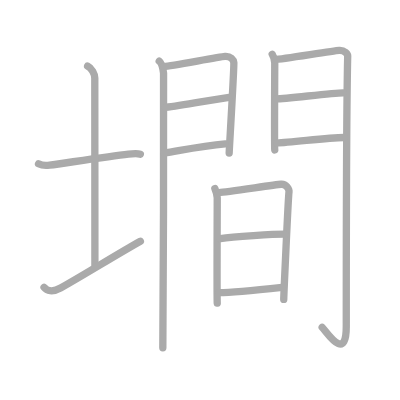
t = 0.00 s
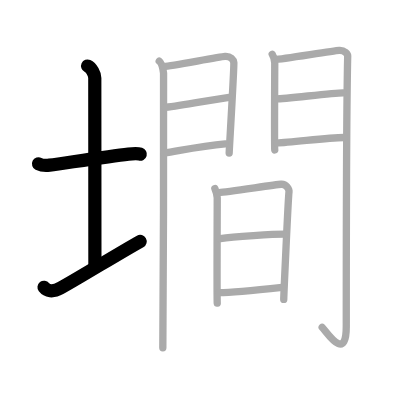
t = 3.00 s
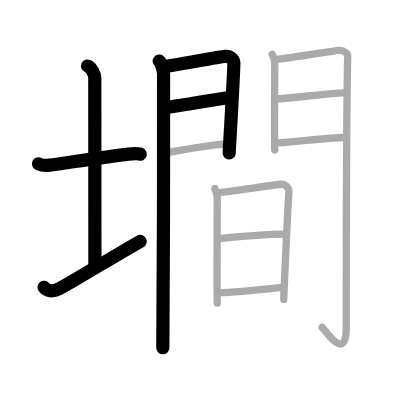
t = 6.00 s
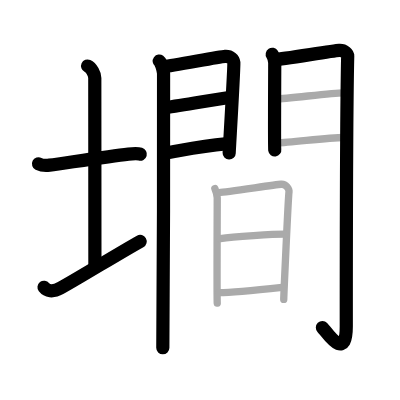
t = 9.00 s
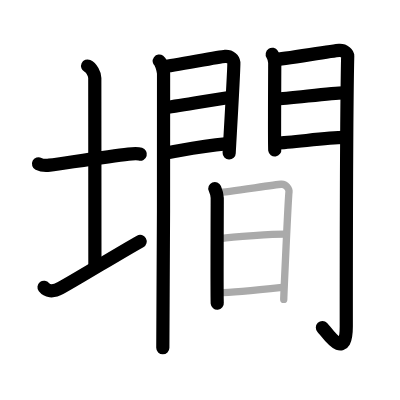
t = 12.00 s
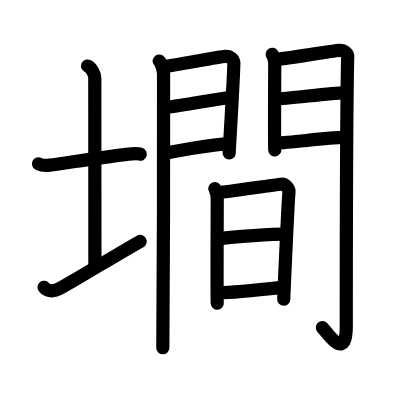
t = 15.00 s

The animated SVG that drew these frames (rendered in a browser with its animation timeline set to each time). Animation: 15 SMIL elements (animate=15); one cycle of 15.00 s.

<?xml version="1.0" standalone="no"?>
<!DOCTYPE svg PUBLIC "-//W3C//DTD SVG 1.1//EN"   "http://www.w3.org/Graphics/SVG/1.1/DTD/svg11.dtd">
<svg width="400px" height="400px"  version="1.1" xmlns="http://www.w3.org/2000/svg">
  <defs>
    <marker id="Triangle" viewBox="0 0 10 10" refX="0" refY="5" markerUnits="strokeWidth" markerWidth="3" style="stroke-opacity:0%;fill:#aaaaaa;" markerHeight="2" orient="auto">
      <path d="M 0 0 L 10 5 L 0 10 z" />
    </marker>
    
    <marker id="Arrow" viewBox="0 0 10 10" refX="5" refY="5" markerUnits="strokeWidth" markerWidth="1.8" style="stroke-opacity:0%;fill:#770000;" markerHeight="2" orient="auto">
      <path d="M 0 4 L 6 4 L 4 1 L 10 5 L 4 9 L 6 6 L 0 6 z" />
        <circle cx="5" cy="5" r="5" />
      </marker>
    
    <marker id="TriangleRed" viewBox="0 0 10 10" refX="0" refY="5" markerUnits="strokeWidth" markerWidth="3" style="stroke-opacity:0%;fill:#CC0000;" markerHeight="2" orient="auto">
      <path d="M 0 0 L 10 5 L 0 10 z" />
    </marker>
    
    <marker id="ArrowRed" viewBox="0 0 10 10" refX="5" refY="5" markerUnits="strokeWidth" markerWidth="1.8" style="stroke-opacity:0%;fill:#CC0000;" markerHeight="2" orient="auto">
      <path d="M 0 4 L 6 4 L 4 1 L 10 5 L 4 9 L 6 6 L 0 6 z" />
        <circle cx="5" cy="5" r="5" />
      </marker>
    
  </defs>
  
  <path style="fill:#ffffff; fill-opacity:100%; fill-rule:evenodd; stroke-width:0;" d="M 0 0 L 400px 0 L 400px 400px L 0 400px L 0 0" />

  <g transform="scale(3.6697247706422 3.6697247706422)">
<path style="fill:none; fill-opacity:0%; fill-rule:evenodd; stroke:#aaaaaa; stroke-opacity:100%; stroke-width: 1.5pt; stroke-linejoin:round; stroke-linecap:round;" d="M10.5 44.64c0.76 0.38 2.24 0.46 3 0.36c4.82-0.66 16.15-2.39 21.5-3c1.25-0.14 2.62-0.18 3.25 0.01"></path>
<path style="fill:none; fill-opacity:0%; fill-rule:evenodd; stroke:#aaaaaa; stroke-opacity:100%; stroke-width: 1.5pt; stroke-linejoin:round; stroke-linecap:round;" d="M23.87 18c1.09 0.5 1.96 2.23 1.96 3.25c0 7.25 0.03 40.25 0.03 51"></path>
<path style="fill:none; fill-opacity:0%; fill-rule:evenodd; stroke:#aaaaaa; stroke-opacity:100%; stroke-width: 1.5pt; stroke-linejoin:round; stroke-linecap:round;" d="M12 78.29c0.75 0.96 2.25 1.46 4.5 0.21C22.75 75 32 69.25 38.25 65.75"></path>
<path style="fill:none; fill-opacity:0%; fill-rule:evenodd; stroke:#aaaaaa; stroke-opacity:100%; stroke-width: 1.5pt; stroke-linejoin:round; stroke-linecap:round;" d="M43.39 16.66c0.6 0.45 1.06 2.38 1.18 3.27c0.12 0.89-0.08 69.28-0.2 74.84"></path>
<path style="fill:none; fill-opacity:0%; fill-rule:evenodd; stroke:#aaaaaa; stroke-opacity:100%; stroke-width: 1.5pt; stroke-linejoin:round; stroke-linecap:round;" d="M44.73 18.12c2.01-0.1 14.78-2.63 16.6-2.75c1.52-0.1 2.31 0.9 2.39 1.69c0.11 1.21-1.27 24.06-1.27 24.65"></path>
<path style="fill:none; fill-opacity:0%; fill-rule:evenodd; stroke:#aaaaaa; stroke-opacity:100%; stroke-width: 1.5pt; stroke-linejoin:round; stroke-linecap:round;" d="M45.09 29.28c4.93-0.58 12.59-2.09 17.34-2.72"></path>
<path style="fill:none; fill-opacity:0%; fill-rule:evenodd; stroke:#aaaaaa; stroke-opacity:100%; stroke-width: 1.5pt; stroke-linejoin:round; stroke-linecap:round;" d="M44.73 41.74c6.67-1.14 10.76-2 16.66-2.52"></path>
<path style="fill:none; fill-opacity:0%; fill-rule:evenodd; stroke:#aaaaaa; stroke-opacity:100%; stroke-width: 1.5pt; stroke-linejoin:round; stroke-linecap:round;" d="M74.18 14.8c0.34 0.53 0.69 1.65 0.69 2.36c0 0.7-0.12 23 0 23.7"></path>
<path style="fill:none; fill-opacity:0%; fill-rule:evenodd; stroke:#aaaaaa; stroke-opacity:100%; stroke-width: 1.5pt; stroke-linejoin:round; stroke-linecap:round;" d="M74.94 16.23c1.94-0.09 15.73-2.38 17.5-2.49c1.48-0.09 2.33 0.96 2.31 1.49c-0.38 16.2-0.39 62-0.39 73.75c0 10.01-5.43 1.29-6.56 0.22"></path>
<path style="fill:none; fill-opacity:0%; fill-rule:evenodd; stroke:#aaaaaa; stroke-opacity:100%; stroke-width: 1.5pt; stroke-linejoin:round; stroke-linecap:round;" d="M75.28 26.95c2.63 0 15.25-1.66 18.22-1.66"></path>
<path style="fill:none; fill-opacity:0%; fill-rule:evenodd; stroke:#aaaaaa; stroke-opacity:100%; stroke-width: 1.5pt; stroke-linejoin:round; stroke-linecap:round;" d="M75.44 38.94c3.89 0 13.3-1.48 18.33-1.48"></path>
<path style="fill:none; fill-opacity:0%; fill-rule:evenodd; stroke:#aaaaaa; stroke-opacity:100%; stroke-width: 1.5pt; stroke-linejoin:round; stroke-linecap:round;" d="M58.55 51.37c0.32 0.75 0.65 1.61 0.65 2.61s-0.11 27.61 0 28.61"></path>
<path style="fill:none; fill-opacity:0%; fill-rule:evenodd; stroke:#aaaaaa; stroke-opacity:100%; stroke-width: 1.5pt; stroke-linejoin:round; stroke-linecap:round;" d="M59.74 52.47c1.82-0.13 15.18-2.11 16.84-2.26c1.38-0.13 2.27 1.39 2.17 2.13c-0.22 1.51-1.43 28.49-1.43 29.24"></path>
<path style="fill:none; fill-opacity:0%; fill-rule:evenodd; stroke:#aaaaaa; stroke-opacity:100%; stroke-width: 1.5pt; stroke-linejoin:round; stroke-linecap:round;" d="M60.06 65.03c3.59-0.57 14.61-1.21 17.51-1.21"></path>
<path style="fill:none; fill-opacity:0%; fill-rule:evenodd; stroke:#aaaaaa; stroke-opacity:100%; stroke-width: 1.5pt; stroke-linejoin:round; stroke-linecap:round;" d="M59.74 79.76c3.64 0 12.79-0.98 17.12-1.46"></path>

<path style="fill:none; fill-opacity:0%; fill-rule:evenodd; stroke:#000000; stroke-opacity:100%; stroke-width: 2.7pt; stroke-linejoin:round; stroke-linecap:round;" d="M10.5 44.64c0.76 0.38 2.24 0.46 3 0.36c4.82-0.66 16.15-2.39 21.5-3c1.25-0.14 2.62-0.18 3.25 0.01" pathLength="100" stroke-dashoffset="100" stroke-dasharray="100 105"><animate id="dashAnim1" attributeName="stroke-dashoffset" from="100" to="0" dur="1s" calcMode="linear" fill="freeze"/></path>
<path style="fill:none; fill-opacity:0%; fill-rule:evenodd; stroke:#000000; stroke-opacity:100%; stroke-width: 2.7pt; stroke-linejoin:round; stroke-linecap:round;" d="M23.87 18c1.09 0.5 1.96 2.23 1.96 3.25c0 7.25 0.03 40.25 0.03 51" pathLength="100" stroke-dashoffset="100" stroke-dasharray="100 105"><animate id="dashAnim2" attributeName="stroke-dashoffset" from="100" to="0" dur="1s" calcMode="linear" begin="dashAnim1.end" fill="freeze"/></path>
<path style="fill:none; fill-opacity:0%; fill-rule:evenodd; stroke:#000000; stroke-opacity:100%; stroke-width: 2.7pt; stroke-linejoin:round; stroke-linecap:round;" d="M12 78.29c0.75 0.96 2.25 1.46 4.5 0.21C22.75 75 32 69.25 38.25 65.75" pathLength="100" stroke-dashoffset="100" stroke-dasharray="100 105"><animate id="dashAnim3" attributeName="stroke-dashoffset" from="100" to="0" dur="1s" calcMode="linear" begin="dashAnim2.end" fill="freeze"/></path>
<path style="fill:none; fill-opacity:0%; fill-rule:evenodd; stroke:#000000; stroke-opacity:100%; stroke-width: 2.7pt; stroke-linejoin:round; stroke-linecap:round;" d="M43.39 16.66c0.6 0.45 1.06 2.38 1.18 3.27c0.12 0.89-0.08 69.28-0.2 74.84" pathLength="100" stroke-dashoffset="100" stroke-dasharray="100 105"><animate id="dashAnim4" attributeName="stroke-dashoffset" from="100" to="0" dur="1s" calcMode="linear" begin="dashAnim3.end" fill="freeze"/></path>
<path style="fill:none; fill-opacity:0%; fill-rule:evenodd; stroke:#000000; stroke-opacity:100%; stroke-width: 2.7pt; stroke-linejoin:round; stroke-linecap:round;" d="M44.73 18.12c2.01-0.1 14.78-2.63 16.6-2.75c1.52-0.1 2.31 0.9 2.39 1.69c0.11 1.21-1.27 24.06-1.27 24.65" pathLength="100" stroke-dashoffset="100" stroke-dasharray="100 105"><animate id="dashAnim5" attributeName="stroke-dashoffset" from="100" to="0" dur="1s" calcMode="linear" begin="dashAnim4.end" fill="freeze"/></path>
<path style="fill:none; fill-opacity:0%; fill-rule:evenodd; stroke:#000000; stroke-opacity:100%; stroke-width: 2.7pt; stroke-linejoin:round; stroke-linecap:round;" d="M45.09 29.28c4.93-0.58 12.59-2.09 17.34-2.72" pathLength="100" stroke-dashoffset="100" stroke-dasharray="100 105"><animate id="dashAnim6" attributeName="stroke-dashoffset" from="100" to="0" dur="1s" calcMode="linear" begin="dashAnim5.end" fill="freeze"/></path>
<path style="fill:none; fill-opacity:0%; fill-rule:evenodd; stroke:#000000; stroke-opacity:100%; stroke-width: 2.7pt; stroke-linejoin:round; stroke-linecap:round;" d="M44.73 41.74c6.67-1.14 10.76-2 16.66-2.52" pathLength="100" stroke-dashoffset="100" stroke-dasharray="100 105"><animate id="dashAnim7" attributeName="stroke-dashoffset" from="100" to="0" dur="1s" calcMode="linear" begin="dashAnim6.end" fill="freeze"/></path>
<path style="fill:none; fill-opacity:0%; fill-rule:evenodd; stroke:#000000; stroke-opacity:100%; stroke-width: 2.7pt; stroke-linejoin:round; stroke-linecap:round;" d="M74.18 14.8c0.34 0.53 0.69 1.65 0.69 2.36c0 0.7-0.12 23 0 23.7" pathLength="100" stroke-dashoffset="100" stroke-dasharray="100 105"><animate id="dashAnim8" attributeName="stroke-dashoffset" from="100" to="0" dur="1s" calcMode="linear" begin="dashAnim7.end" fill="freeze"/></path>
<path style="fill:none; fill-opacity:0%; fill-rule:evenodd; stroke:#000000; stroke-opacity:100%; stroke-width: 2.7pt; stroke-linejoin:round; stroke-linecap:round;" d="M74.94 16.23c1.94-0.09 15.73-2.38 17.5-2.49c1.48-0.09 2.33 0.96 2.31 1.49c-0.38 16.2-0.39 62-0.39 73.75c0 10.01-5.43 1.29-6.56 0.22" pathLength="100" stroke-dashoffset="100" stroke-dasharray="100 105"><animate id="dashAnim9" attributeName="stroke-dashoffset" from="100" to="0" dur="1s" calcMode="linear" begin="dashAnim8.end" fill="freeze"/></path>
<path style="fill:none; fill-opacity:0%; fill-rule:evenodd; stroke:#000000; stroke-opacity:100%; stroke-width: 2.7pt; stroke-linejoin:round; stroke-linecap:round;" d="M75.28 26.95c2.63 0 15.25-1.66 18.22-1.66" pathLength="100" stroke-dashoffset="100" stroke-dasharray="100 105"><animate id="dashAnim10" attributeName="stroke-dashoffset" from="100" to="0" dur="1s" calcMode="linear" begin="dashAnim9.end" fill="freeze"/></path>
<path style="fill:none; fill-opacity:0%; fill-rule:evenodd; stroke:#000000; stroke-opacity:100%; stroke-width: 2.7pt; stroke-linejoin:round; stroke-linecap:round;" d="M75.44 38.94c3.89 0 13.3-1.48 18.33-1.48" pathLength="100" stroke-dashoffset="100" stroke-dasharray="100 105"><animate id="dashAnim11" attributeName="stroke-dashoffset" from="100" to="0" dur="1s" calcMode="linear" begin="dashAnim10.end" fill="freeze"/></path>
<path style="fill:none; fill-opacity:0%; fill-rule:evenodd; stroke:#000000; stroke-opacity:100%; stroke-width: 2.7pt; stroke-linejoin:round; stroke-linecap:round;" d="M58.55 51.37c0.32 0.75 0.65 1.61 0.65 2.61s-0.11 27.61 0 28.61" pathLength="100" stroke-dashoffset="100" stroke-dasharray="100 105"><animate id="dashAnim12" attributeName="stroke-dashoffset" from="100" to="0" dur="1s" calcMode="linear" begin="dashAnim11.end" fill="freeze"/></path>
<path style="fill:none; fill-opacity:0%; fill-rule:evenodd; stroke:#000000; stroke-opacity:100%; stroke-width: 2.7pt; stroke-linejoin:round; stroke-linecap:round;" d="M59.74 52.47c1.82-0.13 15.18-2.11 16.84-2.26c1.38-0.13 2.27 1.39 2.17 2.13c-0.22 1.51-1.43 28.49-1.43 29.24" pathLength="100" stroke-dashoffset="100" stroke-dasharray="100 105"><animate id="dashAnim13" attributeName="stroke-dashoffset" from="100" to="0" dur="1s" calcMode="linear" begin="dashAnim12.end" fill="freeze"/></path>
<path style="fill:none; fill-opacity:0%; fill-rule:evenodd; stroke:#000000; stroke-opacity:100%; stroke-width: 2.7pt; stroke-linejoin:round; stroke-linecap:round;" d="M60.06 65.03c3.59-0.57 14.61-1.21 17.51-1.21" pathLength="100" stroke-dashoffset="100" stroke-dasharray="100 105"><animate id="dashAnim14" attributeName="stroke-dashoffset" from="100" to="0" dur="1s" calcMode="linear" begin="dashAnim13.end" fill="freeze"/></path>
<path style="fill:none; fill-opacity:0%; fill-rule:evenodd; stroke:#000000; stroke-opacity:100%; stroke-width: 2.7pt; stroke-linejoin:round; stroke-linecap:round;" d="M59.74 79.76c3.64 0 12.79-0.98 17.12-1.46" pathLength="100" stroke-dashoffset="100" stroke-dasharray="100 105"><animate id="dashAnim15" attributeName="stroke-dashoffset" from="100" to="0" dur="1s" calcMode="linear" begin="dashAnim14.end" fill="freeze"/></path>

</g>

</svg>  
          
